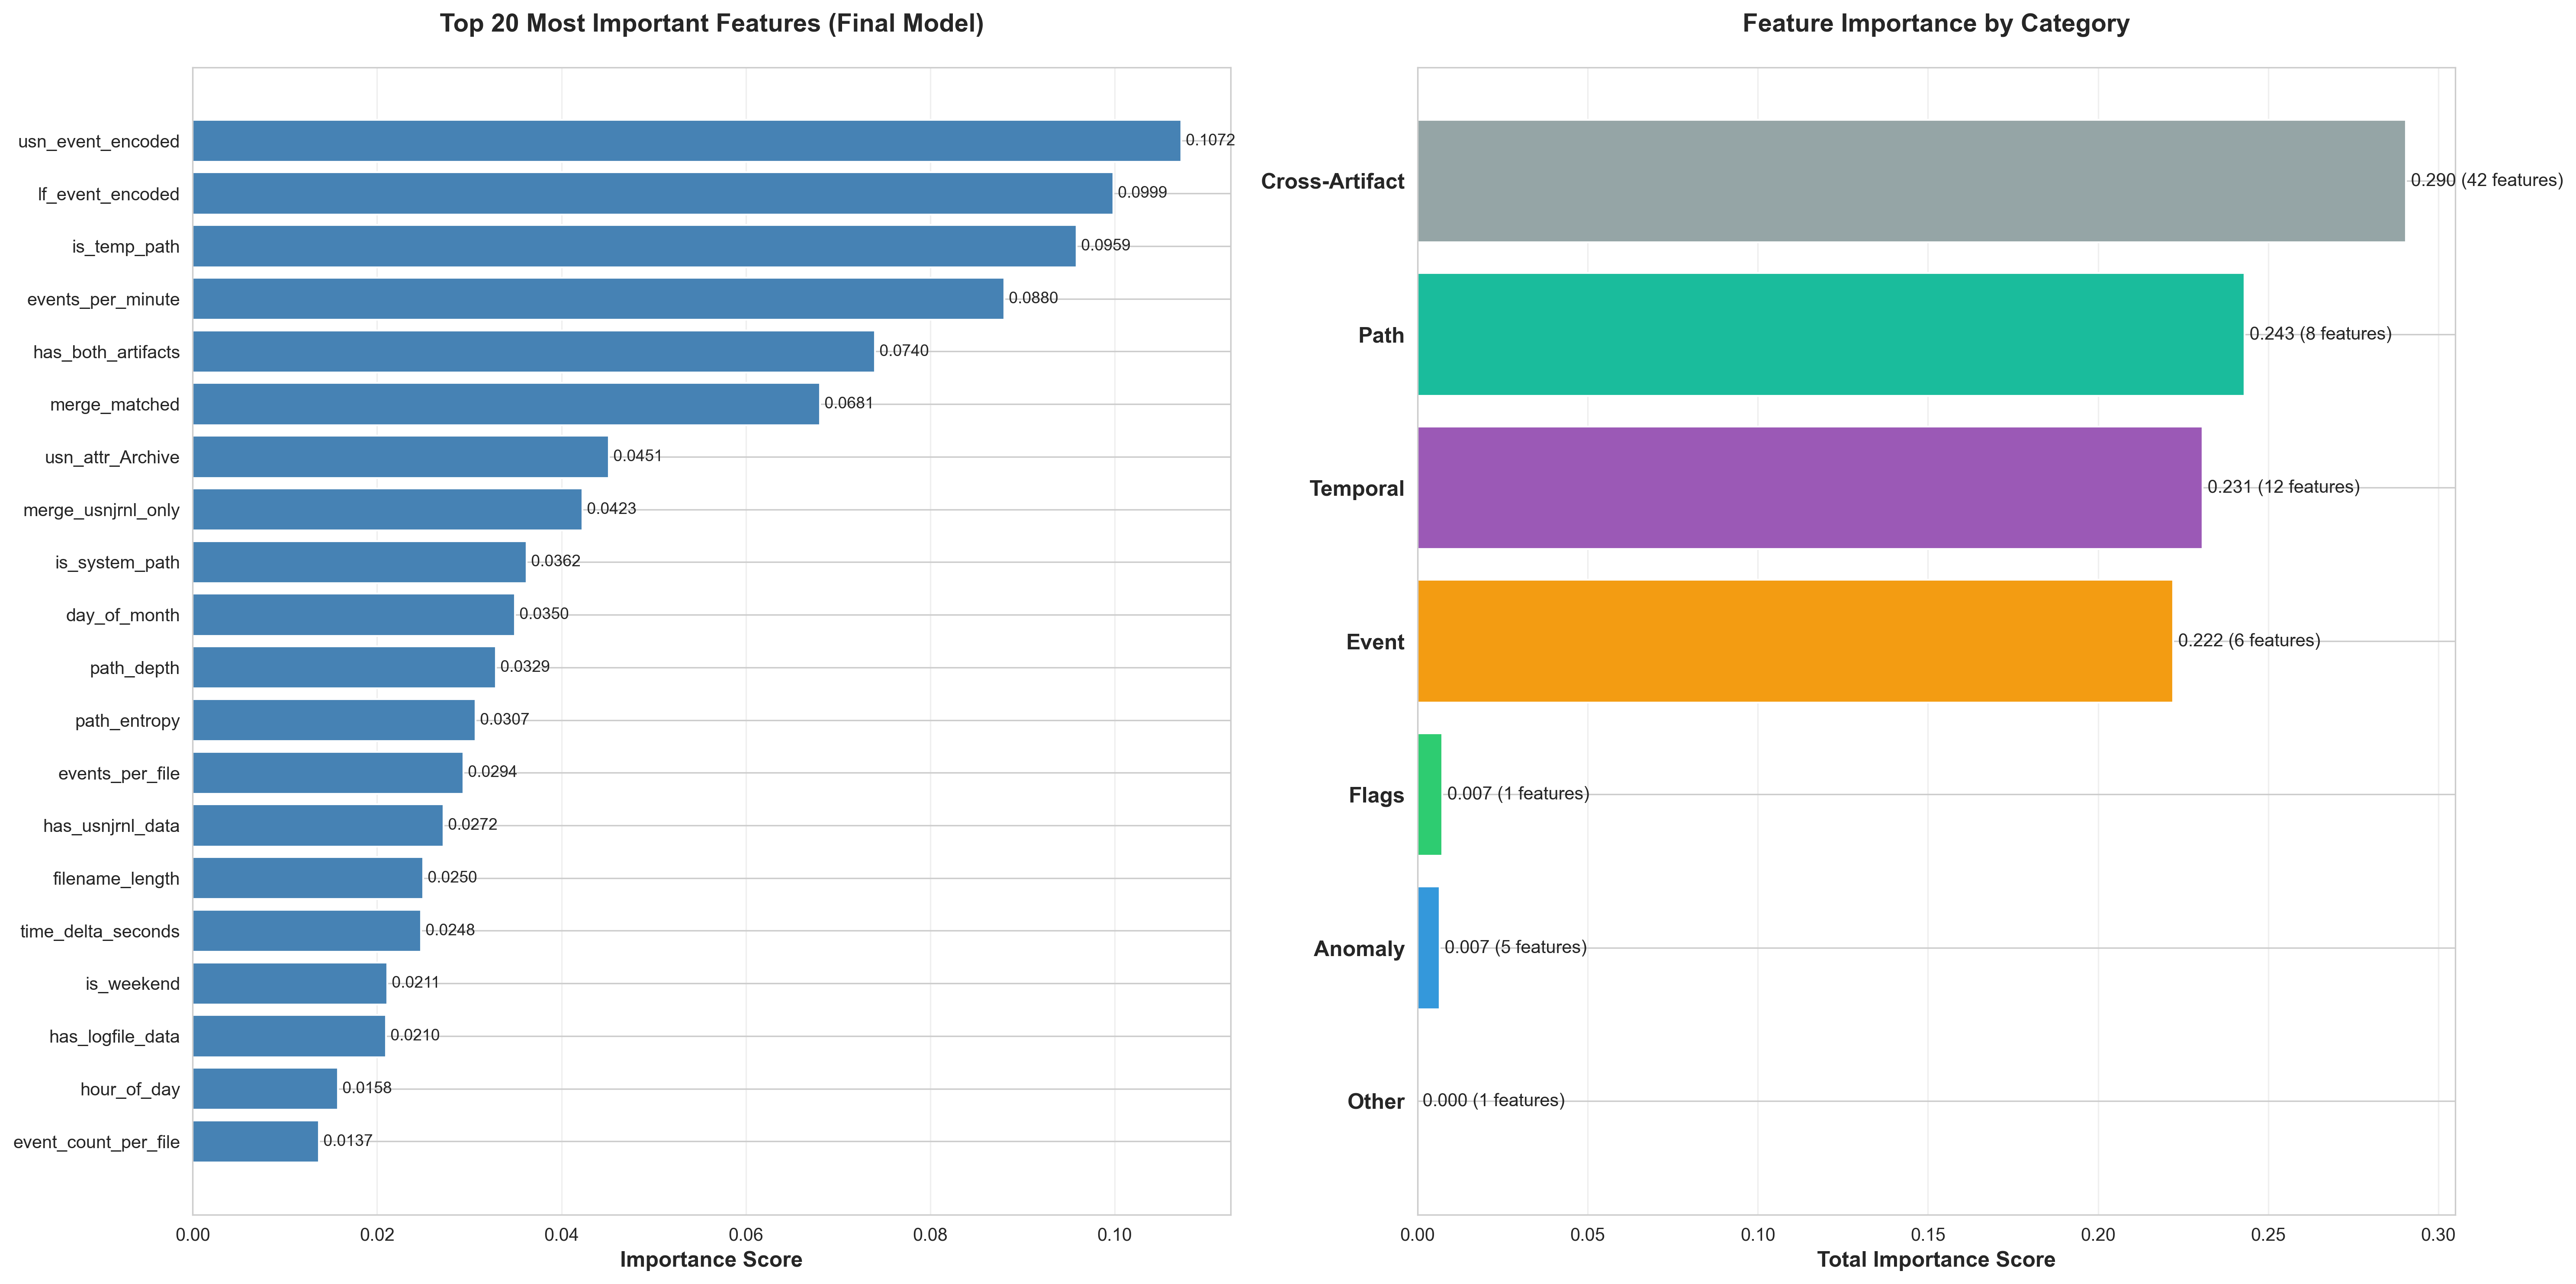

Values plotted in this chart, from the file beside it:
feature, importance, category
usn_event_encoded, 0.1072, Event
lf_event_encoded, 0.09987, Event
is_temp_path, 0.09587, Path
events_per_minute, 0.08802, Temporal
has_both_artifacts, 0.07402, Cross-Artifact
merge_matched, 0.06807, Cross-Artifact
usn_attr_Archive, 0.04513, Cross-Artifact
merge_usnjrnl_only, 0.04228, Cross-Artifact
is_system_path, 0.03621, Path
day_of_month, 0.03496, Temporal
path_depth, 0.03288, Path
path_entropy, 0.03067, Path
events_per_file, 0.02939, Temporal
has_usnjrnl_data, 0.02722, Cross-Artifact
filename_length, 0.02501, Path
time_delta_seconds, 0.02477, Temporal
is_weekend, 0.02112, Temporal
has_logfile_data, 0.02098, Cross-Artifact
hour_of_day, 0.01578, Temporal
event_count_per_file, 0.0137, Event
day_of_week, 0.01285, Temporal
filename_entropy, 0.01161, Path
is_user_path, 0.01069, Path
is_high_activity, 0.007253, Flags
mac_all_identical, 0.006439, Anomaly
merge_logfile_only, 0.006252, Cross-Artifact
usn_attr_nan, 0.00555, Cross-Artifact
month, 0.001741, Temporal
year, 0.001223, Temporal
is_rare_usn_event, 0.001198, Event
usn_attr_Archive / Not_Content_Indexed, 0.0008803, Cross-Artifact
is_off_hours, 0.0008536, Temporal
is_executable, 9.367712864523555e-05, Path
has_future_timestamp, 8.83154941086927e-05, Anomaly
usn_attr_Archive / Compressed, 6.786822387454638e-05, Cross-Artifact
usn_attr_Directory, 1.4248453996507117e-05, Cross-Artifact
modified_year_delta, 1.6770930283375908e-06, Temporal
usn_attr_Normal, 4.084654391812128e-08, Cross-Artifact
usn_attr_Archive / Temporary, 0.0, Cross-Artifact
usn_attr_Directory / Hidden / Not_Conten…, 0.0, Cross-Artifact
usn_attr_Compressed / Directory / Not_Co…, 0.0, Cross-Artifact
usn_attr_Compressed / Not_Content_Indexe…, 0.0, Cross-Artifact
usn_attr_Directory / Hidden / Not_Conten…, 0.0, Cross-Artifact
usn_attr_Directory / Hidden / Not_Conten…, 0.0, Cross-Artifact
usn_attr_Hidden / System, 0.0, Cross-Artifact
usn_attr_Directory / Hidden / System, 0.0, Cross-Artifact
usn_attr_Directory / Not_Content_Indexed, 0.0, Cross-Artifact
usn_attr_Directory / ReadOnly, 0.0, Cross-Artifact
usn_attr_Not_Content_Indexed, 0.0, Cross-Artifact
usn_attr_Not_Content_Indexed / System, 0.0, Cross-Artifact
usn_attr_Sparse, 0.0, Cross-Artifact
usn_attr_Compressed / Directory, 0.0, Cross-Artifact
missing_eventtime_flag, 0.0, Other
usn_attr_Archive / System, 0.0, Cross-Artifact
usn_attr_Archive / Sparse, 0.0, Cross-Artifact
creation_after_modification, 0.0, Anomaly
accessed_before_creation, 0.0, Anomaly
creation_year_delta, 0.0, Temporal
nanosec_is_zero, 0.0, Anomaly
is_rare_lf_event, 0.0, Event
... 15 more rows
